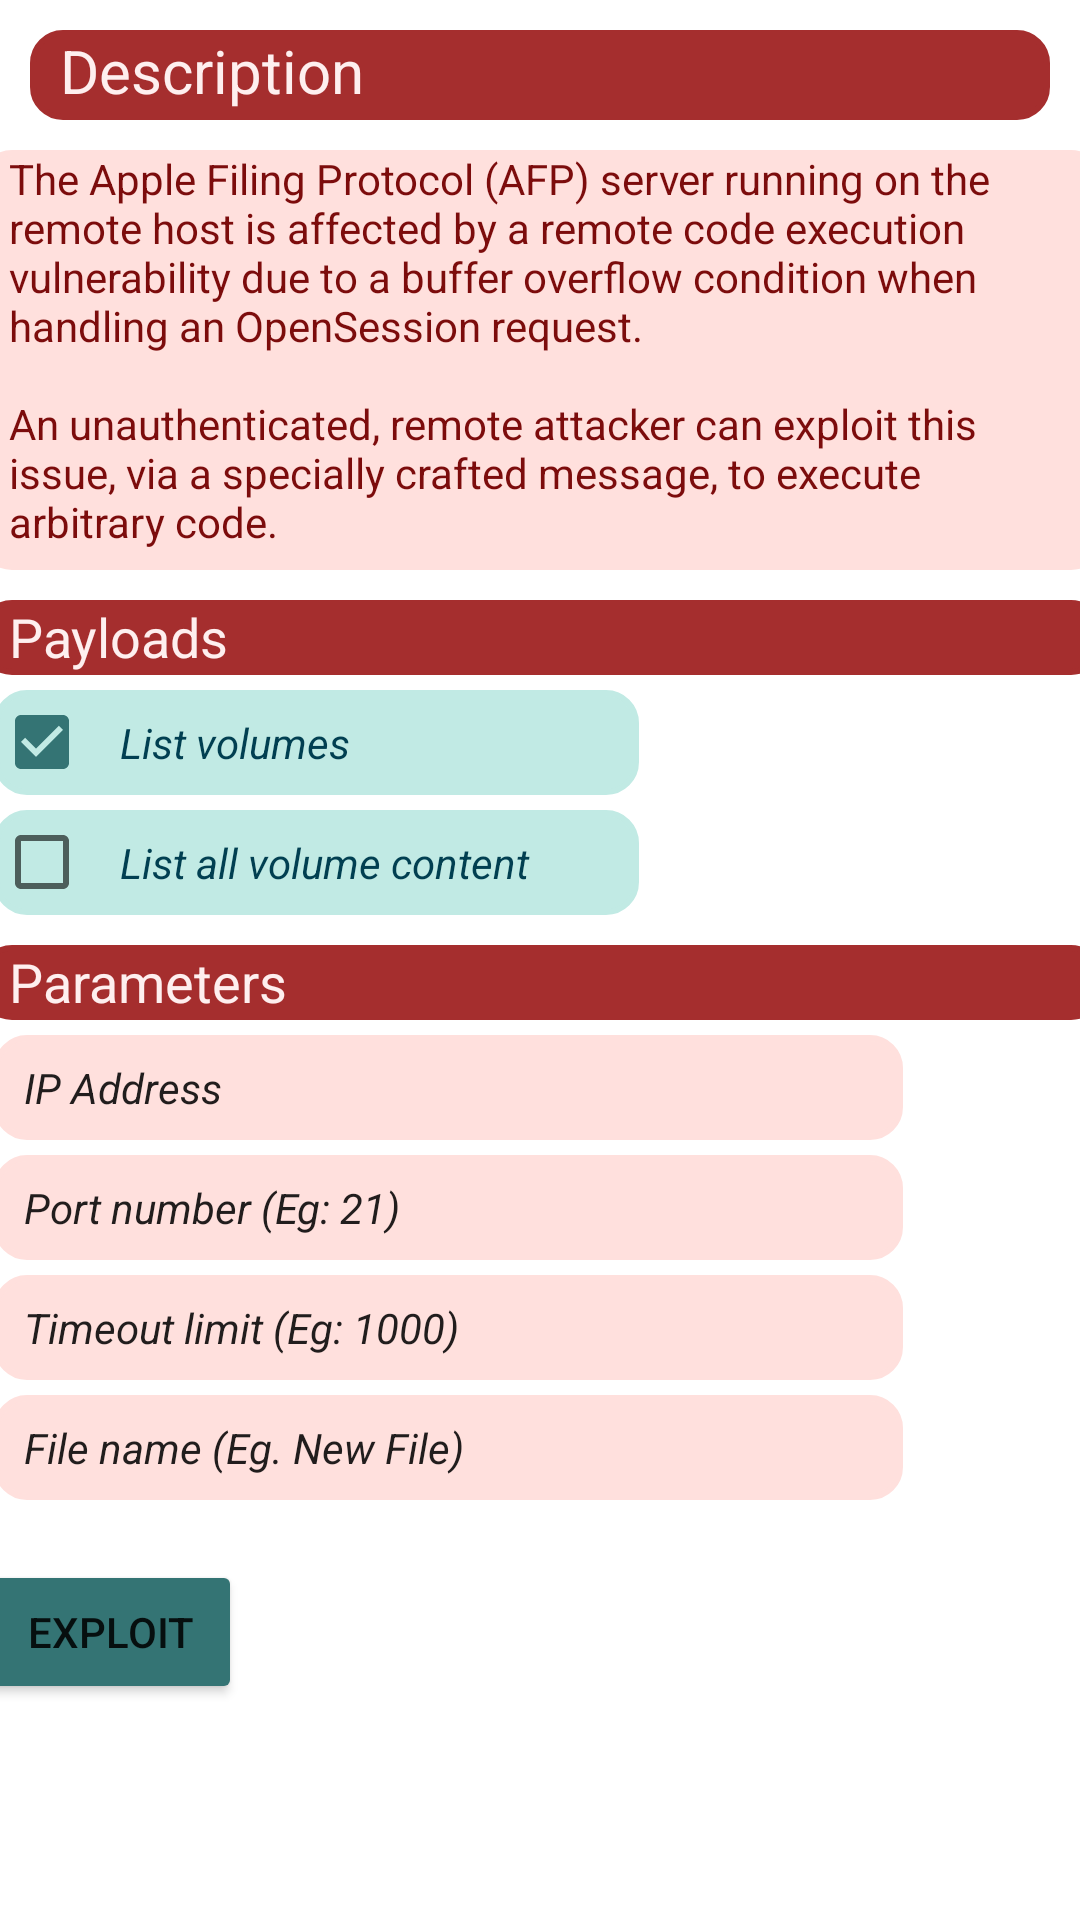

This screen was rendered from an Android layout file. Write that file and the resources it references.
<!-- AndroidManifest.xml: application theme Theme.Swampsploit -->
<!-- res/layout/fragment_netatalk.xml -->
<?xml version="1.0" encoding="utf-8"?>
<androidx.constraintlayout.widget.ConstraintLayout xmlns:android="http://schemas.android.com/apk/res/android"
    xmlns:app="http://schemas.android.com/apk/res-auto"
    xmlns:tools="http://schemas.android.com/tools"
    android:layout_width="match_parent"
    android:layout_height="match_parent"
    tools:context=".ui.exploit.ExploitActivity">

    <TextView
        android:id="@+id/description_header"
        android:layout_width="0dp"
        android:layout_height="30dp"
        android:layout_margin="10dp"
        android:layout_marginTop="30dp"
        android:background="@drawable/rounded_light_maroon_textview"
        android:text="Description"
        android:textColor="@color/white"
        android:textSize="20sp"
        android:paddingLeft="10dp"
        app:layout_constraintEnd_toEndOf="parent"
        app:layout_constraintStart_toStartOf="parent"
        app:layout_constraintTop_toTopOf="parent" />/>

    <TextView
        android:id="@+id/description"
        android:layout_width="375dp"
        android:layout_height="140dp"
        android:layout_margin="10dp"
        android:background="@drawable/rounded_pink_textview"
        android:paddingLeft="10dp"
        android:paddingRight="10dp"
        android:text="@string/netatalk_description"
        android:textColor="@color/maroon"
        android:textSize="14sp"
        app:layout_constraintEnd_toEndOf="@+id/description_header"
        app:layout_constraintStart_toStartOf="@+id/description_header"
        app:layout_constraintTop_toBottomOf="@+id/description_header" />

    <TextView
        android:id="@+id/payload_header"
        android:layout_width="375dp"
        android:layout_height="25dp"
        android:background="@drawable/rounded_light_maroon_textview"
        android:text="Payloads"
        android:textColor="@color/white"
        android:textSize="18sp"
        android:paddingLeft="10dp"
        android:layout_margin="10dp"
        app:layout_constraintEnd_toEndOf="@+id/description"
        app:layout_constraintStart_toStartOf="@+id/description"
        app:layout_constraintTop_toBottomOf="@+id/description" />

    <CheckBox
        android:id="@+id/listVolumes"
        android:layout_width="215dp"
        android:layout_height="35dp"
        android:layout_margin="5dp"
        android:layout_marginTop="10dp"
        android:background="@drawable/rounded_teal_textview"
        android:checked="true"
        android:paddingLeft="10dp"
        android:text="@string/list_volumes"
        android:textColor="@color/navyGreen"
        android:textStyle="italic"
        app:layout_constraintStart_toStartOf="@+id/payload_header"
        app:layout_constraintTop_toBottomOf="@+id/payload_header" />

    <CheckBox
        android:id="@+id/listAllVolContents"
        android:layout_width="215dp"
        android:layout_height="35dp"
        android:layout_margin="5dp"
        android:background="@drawable/rounded_teal_textview"
        android:checked="false"
        android:paddingLeft="10dp"
        android:text="@string/list_all_vol_content"
        android:textColor="@color/navyGreen"
        android:textStyle="italic"
        app:layout_constraintEnd_toEndOf="@+id/listVolumes"
        app:layout_constraintStart_toStartOf="@+id/listVolumes"
        app:layout_constraintTop_toBottomOf="@+id/listVolumes" />

    <TextView
        android:id="@+id/parameter_header"
        android:layout_width="375dp"
        android:layout_height="25dp"
        android:background="@drawable/rounded_light_maroon_textview"
        android:text="@string/parameters"
        android:textColor="@color/white"
        android:textSize="18sp"
        android:paddingLeft="10dp"
        android:layout_margin="10dp"
        app:layout_constraintEnd_toEndOf="@+id/payload_header"
        app:layout_constraintStart_toStartOf="@+id/payload_header"
        app:layout_constraintTop_toBottomOf="@+id/listAllVolContents" />

    <EditText
        android:id="@+id/ip_address_input"
        android:layout_width="303dp"
        android:layout_height="35dp"
        android:background="@drawable/rounded_pink_textview"
        android:ems="10"
        android:inputType="text"
        android:text="@string/ip_address"
        android:textSize="14dp"
        android:textStyle="italic"
        android:paddingLeft="10dp"
        android:layout_margin="5dp"
        app:layout_constraintStart_toStartOf="@+id/parameter_header"
        app:layout_constraintTop_toBottomOf="@+id/parameter_header" />

    <EditText
        android:id="@+id/port_number_input"
        android:layout_width="303dp"
        android:layout_height="35dp"
        android:background="@drawable/rounded_pink_textview"
        android:ems="10"
        android:inputType="number"
        android:text="Port number (Eg: 21)"
        android:textSize="14dp"
        android:textStyle="italic"
        android:paddingLeft="10dp"
        android:layout_margin="5dp"
        app:layout_constraintStart_toStartOf="@+id/parameter_header"
        app:layout_constraintTop_toBottomOf="@+id/ip_address_input" />


    <EditText
        android:id="@+id/timeout_input"
        android:layout_width="303dp"
        android:layout_height="35dp"
        android:background="@drawable/rounded_pink_textview"
        android:ems="10"
        android:inputType="number"
        android:text="Timeout limit (Eg: 1000)"
        android:textSize="14dp"
        android:textStyle="italic"
        android:paddingLeft="10dp"
        android:layout_margin="5dp"
        app:layout_constraintStart_toStartOf="@+id/parameter_header"
        app:layout_constraintTop_toBottomOf="@+id/port_number_input" />

    <EditText
        android:id="@+id/file_name_input"
        android:layout_width="303dp"
        android:layout_height="35dp"
        android:background="@drawable/rounded_pink_textview"
        android:inputType="text"
        android:text="File name (Eg. New File)"
        android:textSize="14dp"
        android:textStyle="italic"
        android:paddingLeft="10dp"
        android:layout_margin="5dp"
        app:layout_constraintStart_toStartOf="@+id/parameter_header"
        app:layout_constraintTop_toBottomOf="@+id/timeout_input" />


    <Button
        android:id="@+id/netatalk_button"
        android:layout_width="wrap_content"
        android:layout_height="wrap_content"
        android:text="@string/exploit"
        android:backgroundTint="@color/darkTeal"
        android:layout_marginTop="20dp"
        app:layout_constraintStart_toStartOf="@+id/parameter_header"
        app:layout_constraintTop_toBottomOf="@+id/file_name_input" />

</androidx.constraintlayout.widget.ConstraintLayout>
<!-- resources referenced by this layout -->
<resources>
  <color name="darkTeal">#347474</color>
  <color name="maroon">#7C0C0C</color>
  <color name="navyGreen">#013F51</color>
  <color name="white">#FEEFEF</color>
  <!-- drawable rounded_light_maroon_textview (drawable) -->
  <?xml version="1.0" encoding="utf-8"?>
  <shape
      xmlns:android="http://schemas.android.com/apk/res/android"
      android:shape="rectangle">
  
      <corners android:radius="10dp" />
  
      
      <stroke android:width="2dp" android:color="@color/lighterMaroon" />
  
      
      <solid android:color="@color/lighterMaroon" />
  
  </shape>
  <!-- drawable rounded_pink_textview (drawable) -->
  <?xml version="1.0" encoding="utf-8"?>
  <shape
      xmlns:android="http://schemas.android.com/apk/res/android"
      android:shape="rectangle">
  
      <corners android:radius="10dp" />
  
      
      <stroke android:width="2dp" android:color="@color/offWhite" />
  
      
      <solid android:color="@color/offWhite" />
  
  </shape>
  <!-- drawable rounded_teal_textview (drawable) -->
  <?xml version="1.0" encoding="utf-8"?>
  <shape
      xmlns:android="http://schemas.android.com/apk/res/android"
      android:shape="rectangle">
  
      <corners android:radius="10dp" />
  
      
      <stroke android:width="2dp" android:color="@color/teal" />
  
      
      <solid android:color="@color/teal" />
  
  </shape>
  <string name="exploit">Exploit</string>
  <string name="ip_address">IP Address</string>
  <string name="list_all_vol_content">List all volume content</string>
  <string name="list_volumes">List volumes</string>
  <string name="netatalk_description">The Apple Filing Protocol (AFP) server running on the remote host is affected by a remote code execution vulnerability due to a buffer overflow condition when handling an OpenSession request. \n\nAn unauthenticated, remote attacker can exploit this issue, via a specially crafted message, to execute arbitrary code.</string>
  <string name="parameters">Parameters</string>
  <style name="Theme.Swampsploit" parent="Theme.MaterialComponents.DayNight.DarkActionBar">
          
          <item name="colorPrimary">@color/dustyRed</item>
          <item name="colorPrimaryVariant">@color/yellow</item>
          <item name="colorOnPrimary">@color/offWhite</item>
          
          <item name="colorSecondary">@color/darkTeal</item>
          <item name="colorSecondaryVariant">@color/navyGreen</item>
          <item name="colorOnSecondary">@color/offWhite</item>
          
          <item name="android:statusBarColor">?attr/colorOnSecondary</item>
          
      </style>
  <color name="lighterMaroon">#A52E2E</color>
  <color name="offWhite">#FFE0DD</color>
  <color name="teal">#C1EAE4</color>
  <color name="dustyRed">#C42A2A</color>
  <color name="yellow">#FFC154</color>
</resources>
